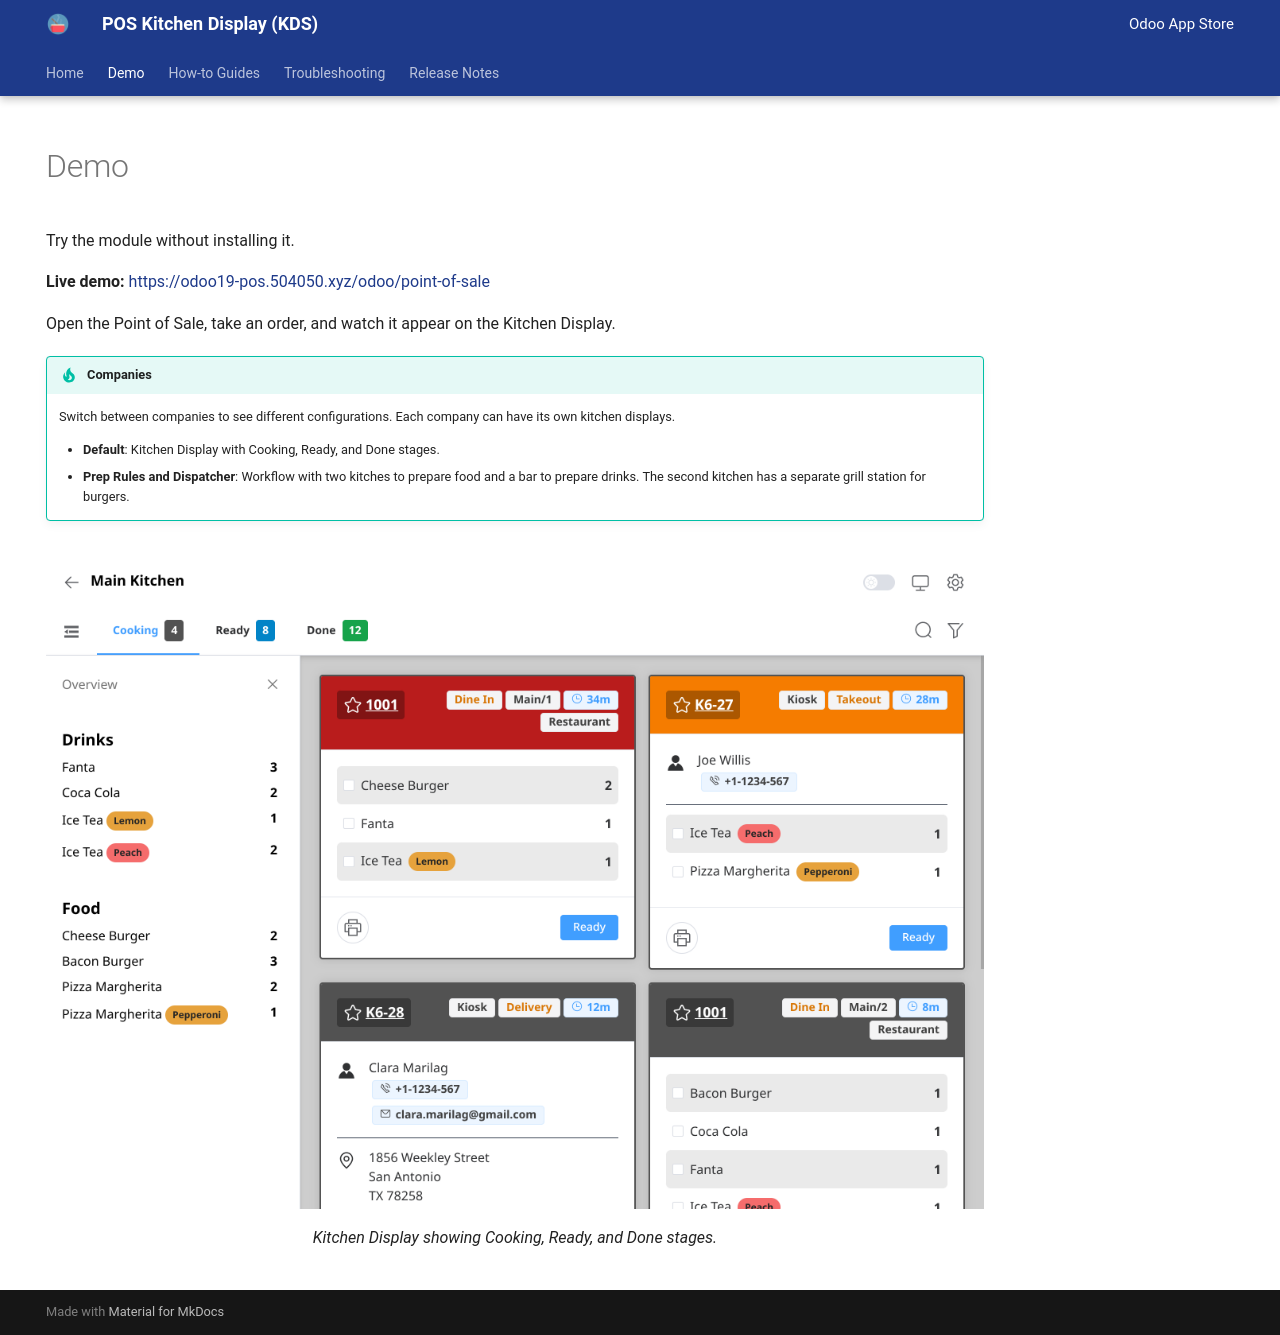

repository: abichinger/odoo_aks_docs · page: 19.0/demo/index.html · generator: mkdocs

---
hide:
  - navigation
---

# Demo

Try the module without installing it.

**Live demo:** <https://odoo19-pos.504050.xyz/odoo/point-of-sale>

Open the Point of Sale, take an order, and watch it appear on the Kitchen Display.

!!! tip "Companies"

    Switch between companies to see different configurations. Each company can have its own kitchen displays.
    
    - **Default**: Kitchen Display with Cooking, Ready, and Done stages.
    - **Prep Rules and Dispatcher**: Workflow with two kitches to prepare food and a bar to prepare drinks. The second kitchen has a separate grill station for burgers.

![Kitchen Display interface](assets/screenshots/demo-overview.png)
/// caption
Kitchen Display showing Cooking, Ready, and Done stages.
///
